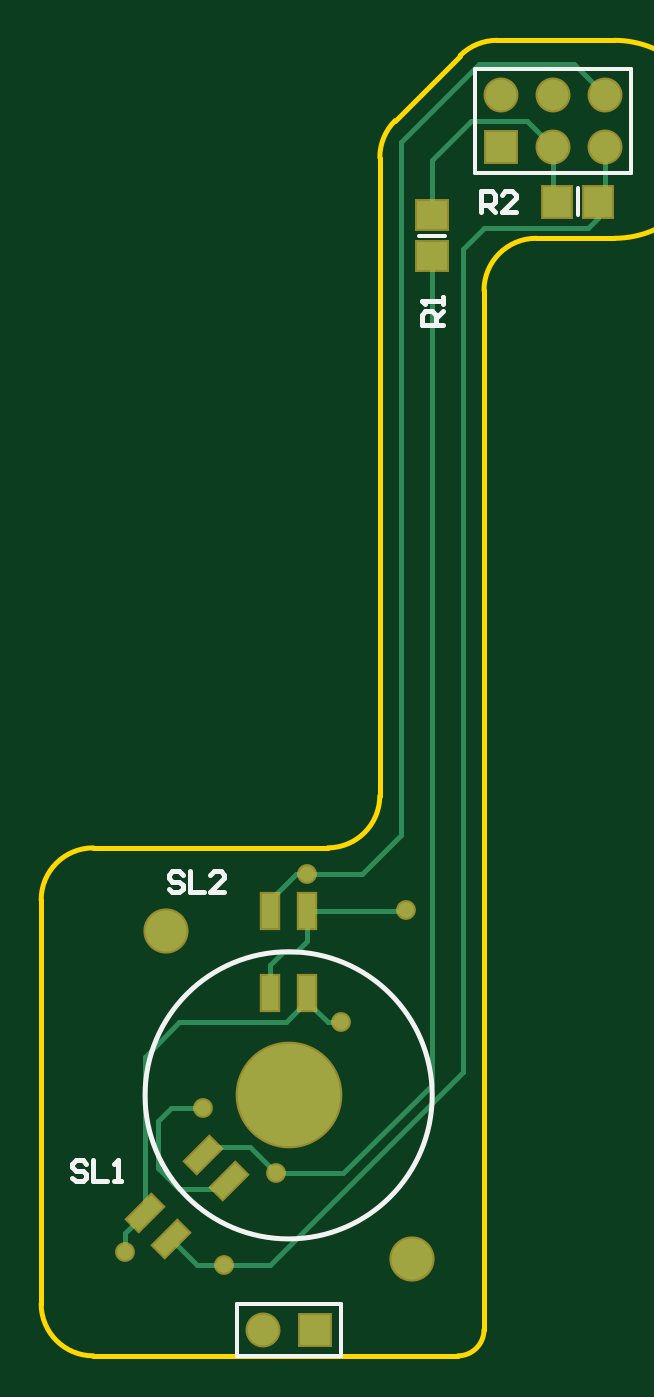
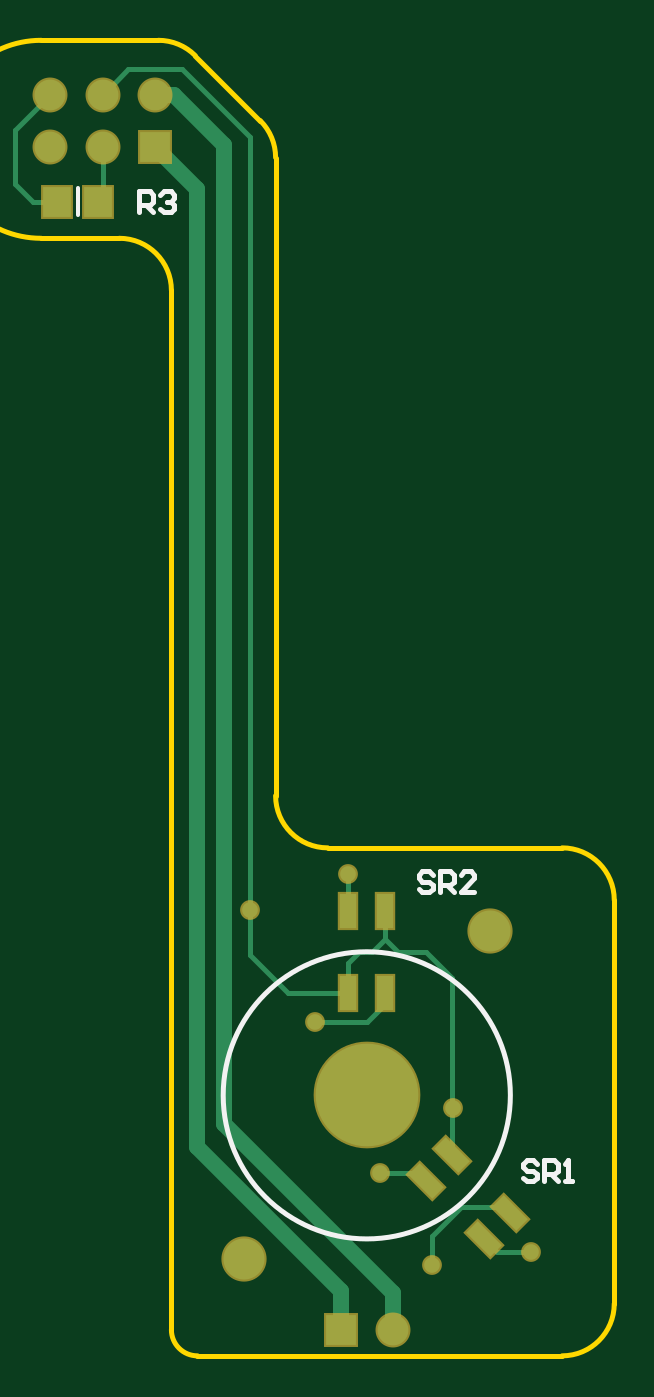
Circuit board: 9 layer files. Board 27.9 x 64.1 mm.
- bottom_copper: EncoderArm_PhotoReflector.GBL (2530 bytes)
- bottom_silk: EncoderArm_PhotoReflector.GBO (1320 bytes)
- paste: EncoderArm_PhotoReflector.GBP (660 bytes)
- bottom_mask: EncoderArm_PhotoReflector.GBS (1203 bytes)
- outline: EncoderArm_PhotoReflector.GM1 (761 bytes)
- top_copper: EncoderArm_PhotoReflector.GTL (2877 bytes)
- top_silk: EncoderArm_PhotoReflector.GTO (1485 bytes)
- paste: EncoderArm_PhotoReflector.GTP (735 bytes)
- top_mask: EncoderArm_PhotoReflector.GTS (1273 bytes)

=== bottom_copper: EncoderArm_PhotoReflector.GBL ===
G04 Layer_Physical_Order=2*
G04 Layer_Color=16711680*
%FSLAX25Y25*%
%MOIN*%
G70*
G01*
G75*
%ADD10R,0.03110X0.06535*%
G04:AMPARAMS|DCode=11|XSize=65.35mil|YSize=31.1mil|CornerRadius=0mil|HoleSize=0mil|Usage=FLASHONLY|Rotation=225.000|XOffset=0mil|YOffset=0mil|HoleType=Round|Shape=Rectangle|*
%AMROTATEDRECTD11*
4,1,4,0.01211,0.03410,0.03410,0.01211,-0.01211,-0.03410,-0.03410,-0.01211,0.01211,0.03410,0.0*
%
%ADD11ROTATEDRECTD11*%

%ADD12R,0.05512X0.05906*%
%ADD14C,0.01000*%
%ADD15C,0.05906*%
%ADD16R,0.05906X0.05906*%
%ADD17C,0.19685*%
%ADD18C,0.07874*%
%ADD19C,0.07874*%
%ADD20C,0.03000*%
%ADD21C,0.03000*%
D10*
X3543Y19685D02*
D03*
X-3543Y35433D02*
D03*
X3543D02*
D03*
X-3543Y19685D02*
D03*
D11*
X-16425Y-11414D02*
D03*
X-22549Y-27560D02*
D03*
X-27560Y-22549D02*
D03*
X-11414Y-16425D02*
D03*
D12*
X59437Y171500D02*
D03*
X51563D02*
D03*
D14*
X-12500Y-32500D02*
Y-27000D01*
X-18000Y-21500D02*
X-12500Y-27000D01*
X-26511Y-21500D02*
X-18000D01*
X-27560Y-22549D02*
X-26511Y-21500D01*
X-31500Y-30000D02*
X-24989D01*
X-22549Y-27560D01*
X22500Y27000D02*
Y184000D01*
X-16425Y-11414D02*
Y22500D01*
X-10000Y-15000D02*
X-2500D01*
X-11414Y-16414D02*
X-10000Y-15000D01*
X-11414Y-16425D02*
Y-16414D01*
X-12489Y-17500D02*
X-11414Y-16425D01*
X-16425Y22500D02*
X-11425Y27500D01*
X-6087D01*
X-3543Y30043D01*
X0Y14000D02*
X10000D01*
X-3543Y17543D02*
X0Y14000D01*
X-3543Y17543D02*
Y19685D01*
X3543Y35433D02*
Y42457D01*
X15185Y19685D02*
X22500Y27000D01*
X3543Y19685D02*
X15185D01*
X-1000Y27500D02*
X1500D01*
X3543Y25457D01*
Y19685D02*
Y25457D01*
X-3543Y30043D02*
X-1000Y27500D01*
X-3543Y30043D02*
Y35433D01*
X22500Y184000D02*
X35500Y197000D01*
X45795D01*
X50709Y192087D01*
Y172354D02*
Y182087D01*
Y172354D02*
X51563Y171500D01*
X59437D02*
X64000D01*
X67500Y175000D01*
X60709Y192087D02*
X67500Y185295D01*
Y175000D02*
Y185295D01*
D15*
X-5000Y-45000D02*
D03*
X40709Y192087D02*
D03*
X50709Y182087D02*
D03*
Y192087D02*
D03*
X60709Y182087D02*
D03*
Y192087D02*
D03*
D16*
X5000Y-45000D02*
D03*
X40709Y182087D02*
D03*
D17*
X-0Y-0D02*
D03*
D18*
X23622Y-31496D02*
D03*
D19*
X-23622Y31496D02*
D03*
D20*
X-12500Y-32500D02*
D03*
X-31500Y-30000D02*
D03*
X-2500Y-15000D02*
D03*
X-16500Y-2500D02*
D03*
X10000Y14000D02*
D03*
X22500Y35500D02*
D03*
X3543Y42457D02*
D03*
D21*
X27500Y-5500D02*
Y182500D01*
X37087Y192087D02*
X40709D01*
X27500Y182500D02*
X37087Y192087D01*
X-5000Y-38000D02*
X27500Y-5500D01*
X32500Y-10000D02*
Y173878D01*
X5000Y-37500D02*
X32500Y-10000D01*
X5000Y-45000D02*
Y-37500D01*
X-5000Y-45000D02*
Y-38000D01*
X32500Y173878D02*
X40709Y182087D01*
M02*

=== bottom_silk: EncoderArm_PhotoReflector.GBO ===
G04 Layer_Color=32896*
%FSLAX25Y25*%
%MOIN*%
G70*
G01*
G75*
%ADD14C,0.01000*%
%ADD22C,0.00787*%
D14*
X27559Y0D02*
G03*
X27559Y0I-27559J0D01*
G01*
X-32666Y-13168D02*
X-31999Y-12501D01*
X-30666D01*
X-30000Y-13168D01*
Y-13834D01*
X-30666Y-14501D01*
X-31999D01*
X-32666Y-15167D01*
Y-15834D01*
X-31999Y-16500D01*
X-30666D01*
X-30000Y-15834D01*
X-33999Y-16500D02*
Y-12501D01*
X-35998D01*
X-36665Y-13168D01*
Y-14501D01*
X-35998Y-15167D01*
X-33999D01*
X-35332D02*
X-36665Y-16500D01*
X-37997D02*
X-39330D01*
X-38664D01*
Y-12501D01*
X-37997Y-13168D01*
X-12666Y42332D02*
X-11999Y42999D01*
X-10667D01*
X-10000Y42332D01*
Y41666D01*
X-10667Y40999D01*
X-11999D01*
X-12666Y40333D01*
Y39666D01*
X-11999Y39000D01*
X-10667D01*
X-10000Y39666D01*
X-13999Y39000D02*
Y42999D01*
X-15998D01*
X-16665Y42332D01*
Y40999D01*
X-15998Y40333D01*
X-13999D01*
X-15332D02*
X-16665Y39000D01*
X-20663D02*
X-17997D01*
X-20663Y41666D01*
Y42332D01*
X-19997Y42999D01*
X-18664D01*
X-17997Y42332D01*
X43640Y169526D02*
Y173525D01*
X41641D01*
X40974Y172858D01*
Y171525D01*
X41641Y170859D01*
X43640D01*
X42307D02*
X40974Y169526D01*
X39641Y172858D02*
X38975Y173525D01*
X37642D01*
X36976Y172858D01*
Y172192D01*
X37642Y171525D01*
X38309D01*
X37642D01*
X36976Y170859D01*
Y170192D01*
X37642Y169526D01*
X38975D01*
X39641Y170192D01*
D22*
X55500Y168941D02*
Y174059D01*
M02*

=== paste: EncoderArm_PhotoReflector.GBP ===
G04 Layer_Color=128*
%FSLAX25Y25*%
%MOIN*%
G70*
G01*
G75*
%ADD10R,0.03110X0.06535*%
G04:AMPARAMS|DCode=11|XSize=65.35mil|YSize=31.1mil|CornerRadius=0mil|HoleSize=0mil|Usage=FLASHONLY|Rotation=225.000|XOffset=0mil|YOffset=0mil|HoleType=Round|Shape=Rectangle|*
%AMROTATEDRECTD11*
4,1,4,0.01211,0.03410,0.03410,0.01211,-0.01211,-0.03410,-0.03410,-0.01211,0.01211,0.03410,0.0*
%
%ADD11ROTATEDRECTD11*%

%ADD12R,0.05512X0.05906*%
D10*
X3543Y19685D02*
D03*
X-3543Y35433D02*
D03*
X3543D02*
D03*
X-3543Y19685D02*
D03*
D11*
X-16425Y-11414D02*
D03*
X-22549Y-27560D02*
D03*
X-27560Y-22549D02*
D03*
X-11414Y-16425D02*
D03*
D12*
X59437Y171500D02*
D03*
X51563D02*
D03*
M02*

=== bottom_mask: EncoderArm_PhotoReflector.GBS ===
G04 Layer_Color=16711935*
%FSLAX25Y25*%
%MOIN*%
G70*
G01*
G75*
%ADD23R,0.03910X0.07335*%
G04:AMPARAMS|DCode=24|XSize=73.35mil|YSize=39.1mil|CornerRadius=0mil|HoleSize=0mil|Usage=FLASHONLY|Rotation=225.000|XOffset=0mil|YOffset=0mil|HoleType=Round|Shape=Rectangle|*
%AMROTATEDRECTD24*
4,1,4,0.01211,0.03976,0.03976,0.01211,-0.01211,-0.03976,-0.03976,-0.01211,0.01211,0.03976,0.0*
%
%ADD24ROTATEDRECTD24*%

%ADD25R,0.06312X0.06706*%
%ADD27C,0.06706*%
%ADD28R,0.06706X0.06706*%
%ADD29C,0.20485*%
%ADD30C,0.08674*%
%ADD31C,0.08674*%
%ADD32C,0.03800*%
D23*
X3543Y19685D02*
D03*
X-3543Y35433D02*
D03*
X3543D02*
D03*
X-3543Y19685D02*
D03*
D24*
X-16425Y-11414D02*
D03*
X-22549Y-27560D02*
D03*
X-27560Y-22549D02*
D03*
X-11414Y-16425D02*
D03*
D25*
X59437Y171500D02*
D03*
X51563D02*
D03*
D27*
X-5000Y-45000D02*
D03*
X40709Y192087D02*
D03*
X50709Y182087D02*
D03*
Y192087D02*
D03*
X60709Y182087D02*
D03*
Y192087D02*
D03*
D28*
X5000Y-45000D02*
D03*
X40709Y182087D02*
D03*
D29*
X-0Y-0D02*
D03*
D30*
X23622Y-31496D02*
D03*
D31*
X-23622Y31496D02*
D03*
D32*
X-12500Y-32500D02*
D03*
X-31500Y-30000D02*
D03*
X-2500Y-15000D02*
D03*
X-16500Y-2500D02*
D03*
X10000Y14000D02*
D03*
X22500Y35500D02*
D03*
X3543Y42457D02*
D03*
M02*

=== outline: EncoderArm_PhotoReflector.GM1 ===
G04 Layer_Color=16711935*
%FSLAX25Y25*%
%MOIN*%
G70*
G01*
G75*
%ADD14C,0.01000*%
D14*
X20429Y187071D02*
G03*
X17500Y180000I7071J-7071D01*
G01*
X40000Y202500D02*
G03*
X32929Y199571I0J-10000D01*
G01*
X32500Y-50000D02*
G03*
X37500Y-45000I0J5000D01*
G01*
X-47500Y-40000D02*
G03*
X-37500Y-50000I10000J0D01*
G01*
Y47500D02*
G03*
X-47500Y37500I0J-10000D01*
G01*
X7500Y47500D02*
G03*
X17500Y57500I0J10000D01*
G01*
X62500Y164500D02*
G03*
X62500Y202500I0J19000D01*
G01*
X47500Y164500D02*
G03*
X37500Y154500I0J-10000D01*
G01*
X40000Y202500D02*
X62500D01*
X20429Y187071D02*
X32929Y199571D01*
X-37500Y-50000D02*
X32500D01*
X-47500Y-40000D02*
Y37500D01*
X-37500Y47500D02*
X7500D01*
X17500Y57500D02*
Y180000D01*
X37500Y-45000D02*
Y154500D01*
X47500Y164500D02*
X62500D01*
M02*

=== top_copper: EncoderArm_PhotoReflector.GTL ===
G04 Layer_Physical_Order=1*
G04 Layer_Color=255*
%FSLAX25Y25*%
%MOIN*%
G70*
G01*
G75*
%ADD10R,0.03110X0.06535*%
G04:AMPARAMS|DCode=11|XSize=65.35mil|YSize=31.1mil|CornerRadius=0mil|HoleSize=0mil|Usage=FLASHONLY|Rotation=225.000|XOffset=0mil|YOffset=0mil|HoleType=Round|Shape=Rectangle|*
%AMROTATEDRECTD11*
4,1,4,0.01211,0.03410,0.03410,0.01211,-0.01211,-0.03410,-0.03410,-0.01211,0.01211,0.03410,0.0*
%
%ADD11ROTATEDRECTD11*%

%ADD12R,0.05512X0.05906*%
%ADD13R,0.05906X0.05512*%
%ADD14C,0.01000*%
%ADD15C,0.05906*%
%ADD16R,0.05906X0.05906*%
%ADD17C,0.19685*%
%ADD18C,0.07874*%
%ADD19C,0.07874*%
%ADD20C,0.03000*%
D10*
X-3543Y19685D02*
D03*
X3543Y35433D02*
D03*
X-3543D02*
D03*
X3543Y19685D02*
D03*
D11*
X-11414Y-16425D02*
D03*
X-27560Y-22549D02*
D03*
X-22549Y-27560D02*
D03*
X-16425Y-11414D02*
D03*
D12*
X59437Y171500D02*
D03*
X51563D02*
D03*
D13*
X27500Y161063D02*
D03*
Y168937D02*
D03*
D14*
X-12500Y-32500D02*
X-3500D01*
X-17609D02*
X-12500D01*
X-31500Y-30000D02*
Y-26489D01*
X-27560Y-22549D01*
X3543Y17957D02*
Y18043D01*
X-21000Y14000D02*
X-500D01*
X3543Y18043D01*
Y19685D01*
X-27560Y7440D02*
X-21000Y14000D01*
X-27560Y-22549D02*
Y7440D01*
X-22500Y-2500D02*
X-16500D01*
X-25000Y-5000D02*
X-22500Y-2500D01*
X-25000Y-14000D02*
Y-5000D01*
Y-14000D02*
X-21000Y-18000D01*
X-12989D01*
X-11414Y-16425D01*
X10500Y-15000D02*
X27500Y2000D01*
X-2500Y-15000D02*
X10500D01*
X-7500Y-10000D02*
X-2500Y-15000D01*
X-15011Y-10000D02*
X-7500D01*
X-16425Y-11414D02*
X-15011Y-10000D01*
X-17511Y-12500D02*
X-16425Y-11414D01*
X-11414Y-16425D02*
X-10000Y-15011D01*
X7500Y14000D02*
X10000D01*
X3543Y17957D02*
X7500Y14000D01*
X3543Y29543D02*
Y35433D01*
X1500Y27500D02*
X3543Y29543D01*
X-1000Y27500D02*
X1500D01*
X-3543Y24957D02*
X-1000Y27500D01*
X-3543Y19685D02*
Y24957D01*
X3543Y35433D02*
X22433D01*
X1500Y42500D02*
X14000D01*
X-3500Y-32500D02*
X33500Y4500D01*
X-22549Y-27560D02*
X-17609Y-32500D01*
X21500Y50000D02*
Y183000D01*
X14000Y42500D02*
X21500Y50000D01*
X-3543Y37457D02*
X1500Y42500D01*
X-3543Y35433D02*
Y37457D01*
X27500Y2000D02*
Y161063D01*
X21500Y183000D02*
X36500Y198000D01*
X54795D01*
X60709Y192087D01*
X27500Y168937D02*
Y179500D01*
X35000Y187000D01*
X45795D01*
X50709Y182087D01*
Y172354D02*
Y182087D01*
Y172354D02*
X51563Y171500D01*
X60709Y172772D02*
Y182087D01*
X59437Y171500D02*
X60709Y172772D01*
X59437Y168437D02*
Y171500D01*
X57500Y166500D02*
X59437Y168437D01*
X37500Y166500D02*
X57500D01*
X33500Y162500D02*
X37500Y166500D01*
X33500Y4500D02*
Y162500D01*
D15*
X-5000Y-45000D02*
D03*
X40709Y192087D02*
D03*
X50709Y182087D02*
D03*
Y192087D02*
D03*
X60709Y182087D02*
D03*
Y192087D02*
D03*
D16*
X5000Y-45000D02*
D03*
X40709Y182087D02*
D03*
D17*
X-0Y-0D02*
D03*
D18*
X23622Y-31496D02*
D03*
D19*
X-23622Y31496D02*
D03*
D20*
X-12500Y-32500D02*
D03*
X-31500Y-30000D02*
D03*
X-2500Y-15000D02*
D03*
X-16500Y-2500D02*
D03*
X10000Y14000D02*
D03*
X22500Y35500D02*
D03*
X3543Y42457D02*
D03*
M02*

=== top_silk: EncoderArm_PhotoReflector.GTO ===
G04 Layer_Color=65535*
%FSLAX25Y25*%
%MOIN*%
G70*
G01*
G75*
%ADD14C,0.01000*%
%ADD22C,0.00787*%
D14*
X27559Y0D02*
G03*
X27559Y0I-27559J0D01*
G01*
X36940Y169526D02*
Y173525D01*
X38939D01*
X39606Y172858D01*
Y171525D01*
X38939Y170859D01*
X36940D01*
X38273D02*
X39606Y169526D01*
X43605D02*
X40939D01*
X43605Y172192D01*
Y172858D01*
X42938Y173525D01*
X41605D01*
X40939Y172858D01*
X-20334Y42332D02*
X-21001Y42999D01*
X-22333D01*
X-23000Y42332D01*
Y41666D01*
X-22333Y40999D01*
X-21001D01*
X-20334Y40333D01*
Y39666D01*
X-21001Y39000D01*
X-22333D01*
X-23000Y39666D01*
X-19001Y42999D02*
Y39000D01*
X-16335D01*
X-12337D02*
X-15003D01*
X-12337Y41666D01*
Y42332D01*
X-13003Y42999D01*
X-14336D01*
X-15003Y42332D01*
X-38834Y-13168D02*
X-39501Y-12501D01*
X-40834D01*
X-41500Y-13168D01*
Y-13834D01*
X-40834Y-14501D01*
X-39501D01*
X-38834Y-15167D01*
Y-15834D01*
X-39501Y-16500D01*
X-40834D01*
X-41500Y-15834D01*
X-37501Y-12501D02*
Y-16500D01*
X-34835D01*
X-33503D02*
X-32170D01*
X-32836D01*
Y-12501D01*
X-33503Y-13168D01*
X29540Y147826D02*
X25541D01*
Y149825D01*
X26208Y150492D01*
X27541D01*
X28207Y149825D01*
Y147826D01*
Y149159D02*
X29540Y150492D01*
Y151825D02*
Y153158D01*
Y152491D01*
X25541D01*
X26208Y151825D01*
D22*
X-10000Y-50000D02*
X10000D01*
Y-40000D01*
X-10000D02*
X10000D01*
X-10000Y-50000D02*
Y-40000D01*
X65709Y177087D02*
Y197087D01*
X35709Y177087D02*
Y197087D01*
X65709D01*
X35709Y177087D02*
X65709D01*
X46542D02*
X65709D01*
X55500Y168941D02*
Y174059D01*
X24941Y165000D02*
X30059D01*
M02*

=== paste: EncoderArm_PhotoReflector.GTP ===
G04 Layer_Color=8421504*
%FSLAX25Y25*%
%MOIN*%
G70*
G01*
G75*
%ADD10R,0.03110X0.06535*%
G04:AMPARAMS|DCode=11|XSize=65.35mil|YSize=31.1mil|CornerRadius=0mil|HoleSize=0mil|Usage=FLASHONLY|Rotation=225.000|XOffset=0mil|YOffset=0mil|HoleType=Round|Shape=Rectangle|*
%AMROTATEDRECTD11*
4,1,4,0.01211,0.03410,0.03410,0.01211,-0.01211,-0.03410,-0.03410,-0.01211,0.01211,0.03410,0.0*
%
%ADD11ROTATEDRECTD11*%

%ADD12R,0.05512X0.05906*%
%ADD13R,0.05906X0.05512*%
D10*
X-3543Y19685D02*
D03*
X3543Y35433D02*
D03*
X-3543D02*
D03*
X3543Y19685D02*
D03*
D11*
X-11414Y-16425D02*
D03*
X-27560Y-22549D02*
D03*
X-22549Y-27560D02*
D03*
X-16425Y-11414D02*
D03*
D12*
X59437Y171500D02*
D03*
X51563D02*
D03*
D13*
X27500Y161063D02*
D03*
Y168937D02*
D03*
M02*

=== top_mask: EncoderArm_PhotoReflector.GTS ===
G04 Layer_Color=8388736*
%FSLAX25Y25*%
%MOIN*%
G70*
G01*
G75*
%ADD23R,0.03910X0.07335*%
G04:AMPARAMS|DCode=24|XSize=73.35mil|YSize=39.1mil|CornerRadius=0mil|HoleSize=0mil|Usage=FLASHONLY|Rotation=225.000|XOffset=0mil|YOffset=0mil|HoleType=Round|Shape=Rectangle|*
%AMROTATEDRECTD24*
4,1,4,0.01211,0.03976,0.03976,0.01211,-0.01211,-0.03976,-0.03976,-0.01211,0.01211,0.03976,0.0*
%
%ADD24ROTATEDRECTD24*%

%ADD25R,0.06312X0.06706*%
%ADD26R,0.06706X0.06312*%
%ADD27C,0.06706*%
%ADD28R,0.06706X0.06706*%
%ADD29C,0.20485*%
%ADD30C,0.08674*%
%ADD31C,0.08674*%
%ADD32C,0.03800*%
D23*
X-3543Y19685D02*
D03*
X3543Y35433D02*
D03*
X-3543D02*
D03*
X3543Y19685D02*
D03*
D24*
X-11414Y-16425D02*
D03*
X-27560Y-22549D02*
D03*
X-22549Y-27560D02*
D03*
X-16425Y-11414D02*
D03*
D25*
X59437Y171500D02*
D03*
X51563D02*
D03*
D26*
X27500Y161063D02*
D03*
Y168937D02*
D03*
D27*
X-5000Y-45000D02*
D03*
X40709Y192087D02*
D03*
X50709Y182087D02*
D03*
Y192087D02*
D03*
X60709Y182087D02*
D03*
Y192087D02*
D03*
D28*
X5000Y-45000D02*
D03*
X40709Y182087D02*
D03*
D29*
X-0Y-0D02*
D03*
D30*
X23622Y-31496D02*
D03*
D31*
X-23622Y31496D02*
D03*
D32*
X-12500Y-32500D02*
D03*
X-31500Y-30000D02*
D03*
X-2500Y-15000D02*
D03*
X-16500Y-2500D02*
D03*
X10000Y14000D02*
D03*
X22500Y35500D02*
D03*
X3543Y42457D02*
D03*
M02*

